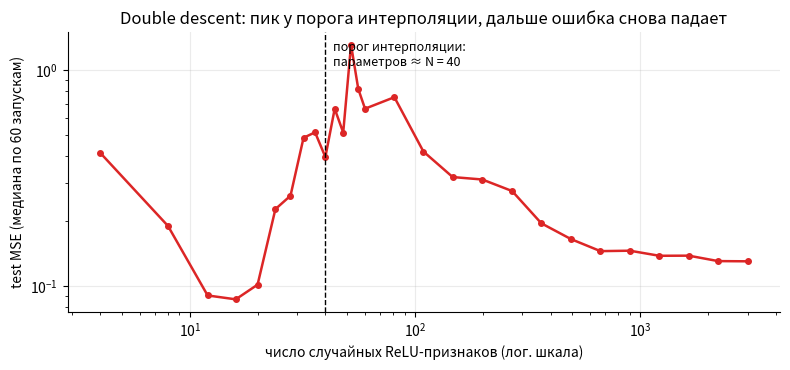

This chart was generated by the following Python code:
# Colab: всё нужное уже установлено. Локально: pip install -r requirements.txt
import numpy as np
import math
np.set_printoptions(precision=4, suppress=True)

import numpy as np
rng = np.random.default_rng(0)
X = rng.normal(size=(20, 100)); y = rng.normal(size=20)       # d = 100 > N = 20
w = np.zeros(100)
for _ in range(20_000):
    w -= 0.005 * X.T @ (X @ w - y)
w_min = np.linalg.pinv(X) @ y
print(np.abs(X @ w - y).max(), np.linalg.norm(w - w_min))   # интерполирует и совпадает с pinv

# Помощники для иллюстраций (те же, что в scripts/make_figures.py)
import matplotlib.pyplot as plt
from scipy import stats
C = ["#2563eb", "#dc2626", "#059669", "#d97706", "#7c3aed", "#0891b2"]
plt.rcParams.update({"figure.dpi": 100, "axes.spines.top": False, "axes.spines.right": False,
                     "axes.grid": True, "grid.alpha": 0.25})

def save(fig, name):          # в ноутбуке просто показываем картинку
    fig.tight_layout(); plt.show()

def arrow(ax, v, color, label=None, origin=(0, 0), **kw):
    ax.annotate("", xy=(origin[0] + v[0], origin[1] + v[1]), xytext=origin,
                arrowprops=dict(arrowstyle="-|>", color=color, lw=2.2, **kw))
    if label:
        ax.text(origin[0] + v[0] * 1.08, origin[1] + v[1] * 1.08, label, color=color, fontsize=13, fontweight="bold")

def rosen_like(x, y):
    return 0.5 * x**2 + 4 * y**2

def double_descent():
    rng = np.random.default_rng(1)
    n = 40
    f = lambda x: np.sin(2 * np.pi * x)
    xtr = rng.uniform(-1, 1, n); ytr = f(xtr) + 0.2 * rng.normal(size=n)
    xte = rng.uniform(-1, 1, 2000); yte = f(xte) + 0.2 * rng.normal(size=2000)
    widths = np.unique(np.r_[np.arange(4, 60, 4), np.geomspace(60, 3000, 14).astype(int)])
    te_err = []
    for p in widths:
        errs = []
        for seed in range(60):
            r = np.random.default_rng(seed)
            a = r.normal(size=p); b = r.uniform(-1, 1, p) * np.abs(a)
            phi = lambda x: np.maximum(0, np.outer(x, a) + b)        # случайные ReLU-признаки
            w = np.linalg.pinv(phi(xtr)) @ ytr                       # решение минимальной нормы
            errs.append(np.mean((phi(xte) @ w - yte) ** 2))
        te_err.append(np.median(errs))
    fig, ax = plt.subplots(figsize=(8, 3.8))
    ax.plot(widths, te_err, "o-", color=C[1], ms=4, lw=1.8)
    ax.axvline(n, color="k", ls="--", lw=1)
    ax.text(n * 1.08, max(te_err) * 0.8, "порог интерполяции:\nпараметров ≈ N = 40", fontsize=9)
    ax.set_xscale("log"); ax.set_yscale("log")
    ax.set_xlabel("число случайных ReLU-признаков (лог. шкала)"); ax.set_ylabel("test MSE (медиана по 60 запускам)")
    ax.set_title("Double descent: пик у порога интерполяции, дальше ошибка снова падает")
    save(fig, "double_descent")

double_descent()
